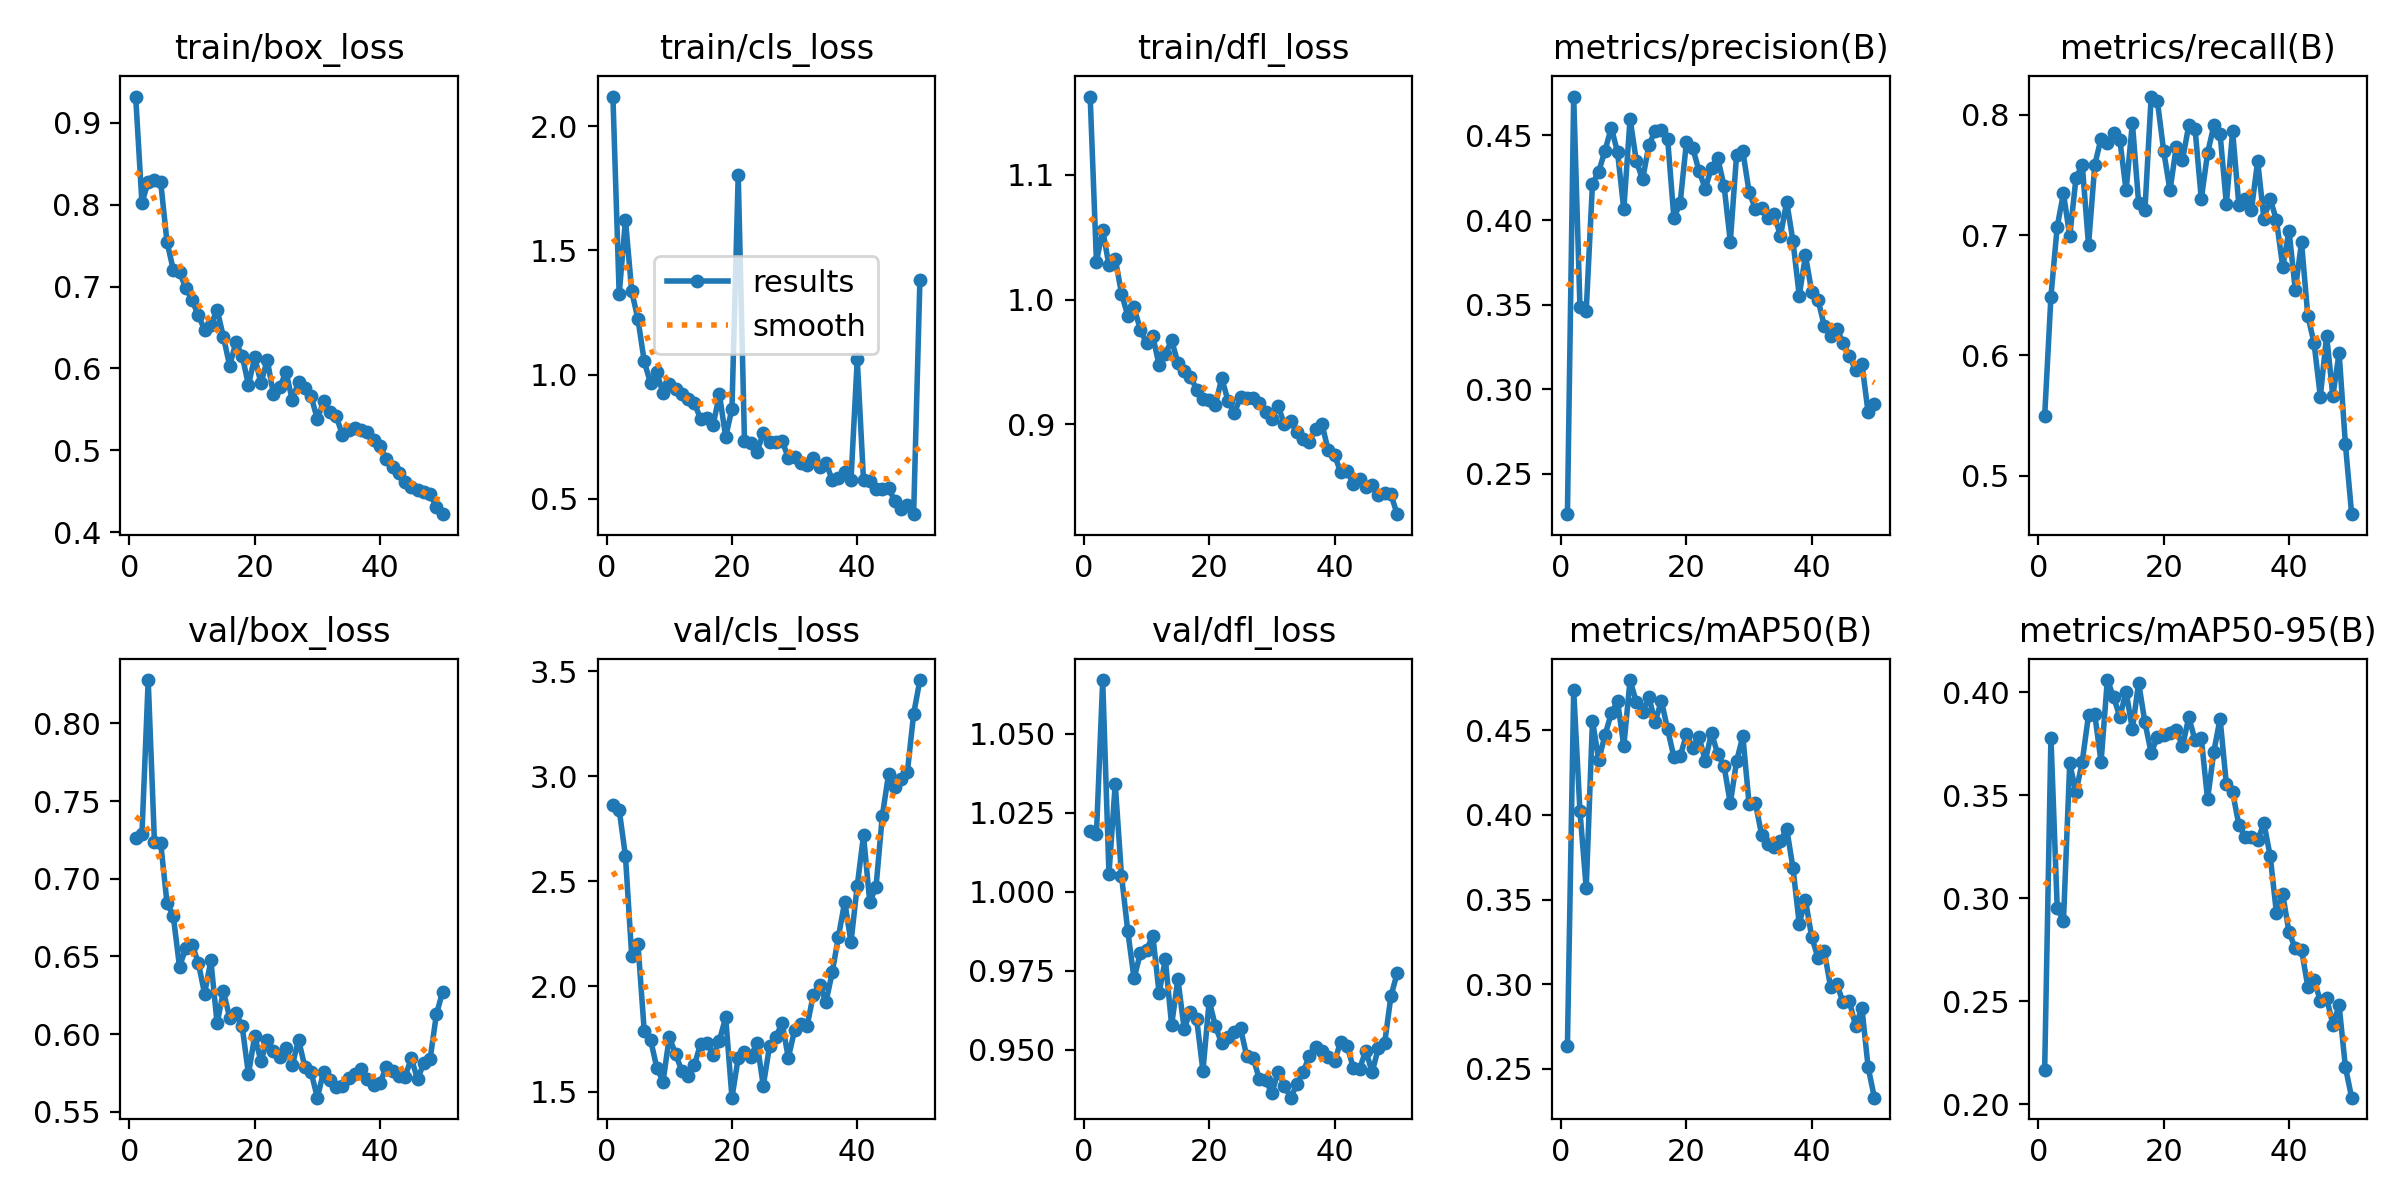

Values plotted in this chart, from the file beside it:
epoch, time, train/box_loss, train/cls_loss, train/dfl_loss, metrics/precision(B), metrics/recall(B), metrics/mAP50(B), metrics/mAP50-95(B), val/box_loss, val/cls_loss, val/dfl_loss, lr/pg0, lr/pg1, lr/pg2
1, 15.76, 0.9321, 2.12, 1.163, 0.2262, 0.5495, 0.2637, 0.2167, 0.7262, 2.865, 1.019, 0.0004695, 0.0004695, 0.0004695
2, 30, 0.8022, 1.323, 1.031, 0.4729, 0.649, 0.4735, 0.378, 0.7285, 2.84, 1.018, 0.0009271, 0.0009271, 0.0009271
3, 44.31, 0.8281, 1.624, 1.056, 0.3487, 0.707, 0.4021, 0.2955, 0.8278, 2.621, 1.067, 0.001366, 0.001366, 0.001366
4, 58.75, 0.8304, 1.335, 1.028, 0.3463, 0.7349, 0.3566, 0.289, 0.7234, 2.146, 1.006, 0.001344, 0.001344, 0.001344
5, 73.07, 0.8271, 1.222, 1.033, 0.4214, 0.6991, 0.4557, 0.3655, 0.7228, 2.2, 1.034, 0.001316, 0.001316, 0.001316
6, 87.02, 0.7546, 1.052, 1.005, 0.4286, 0.7476, 0.4323, 0.3515, 0.6844, 1.788, 1.005, 0.001288, 0.001288, 0.001288
7, 101, 0.7205, 0.9657, 0.9873, 0.441, 0.7587, 0.4471, 0.3664, 0.676, 1.748, 0.9877, 0.001259, 0.001259, 0.001259
8, 114.9, 0.7174, 1.008, 0.994, 0.4546, 0.6917, 0.46, 0.3889, 0.6434, 1.615, 0.9726, 0.001231, 0.001231, 0.001231
9, 128.8, 0.6986, 0.924, 0.976, 0.4401, 0.7586, 0.4671, 0.3892, 0.6552, 1.548, 0.9805, 0.001203, 0.001203, 0.001203
10, 143.1, 0.6834, 0.9617, 0.965, 0.4062, 0.7804, 0.4406, 0.3661, 0.6576, 1.759, 0.9816, 0.001174, 0.001174, 0.001174
11, 157.1, 0.6647, 0.9434, 0.971, 0.4598, 0.7771, 0.4796, 0.4059, 0.6459, 1.679, 0.9862, 0.001146, 0.001146, 0.001146
12, 171.3, 0.6473, 0.9233, 0.9474, 0.4348, 0.7849, 0.4666, 0.3977, 0.626, 1.598, 0.968, 0.001118, 0.001118, 0.001118
13, 185.2, 0.6532, 0.9002, 0.9565, 0.424, 0.7792, 0.4607, 0.388, 0.6474, 1.574, 0.9787, 0.001089, 0.001089, 0.001089
14, 199.4, 0.6715, 0.886, 0.9675, 0.4441, 0.7372, 0.4695, 0.4002, 0.6069, 1.626, 0.9578, 0.001061, 0.001061, 0.001061
15, 213.1, 0.6388, 0.82, 0.9494, 0.4527, 0.7936, 0.4548, 0.3821, 0.6275, 1.728, 0.9725, 0.001033, 0.001033, 0.001033
16, 227.4, 0.6034, 0.8251, 0.9431, 0.4534, 0.7264, 0.4673, 0.4046, 0.6107, 1.733, 0.9567, 0.001005, 0.001005, 0.001005
17, 241.7, 0.6317, 0.7978, 0.9384, 0.4479, 0.7207, 0.4504, 0.3854, 0.6137, 1.672, 0.9621, 0.0009763, 0.0009763, 0.0009763
18, 255.7, 0.6156, 0.9199, 0.928, 0.4009, 0.8154, 0.4341, 0.3706, 0.605, 1.743, 0.9597, 0.000948, 0.000948, 0.000948
19, 269.5, 0.5798, 0.7482, 0.9207, 0.4103, 0.8113, 0.4346, 0.3783, 0.5743, 1.854, 0.9434, 0.0009197, 0.0009197, 0.0009197
20, 283.5, 0.6138, 0.8623, 0.9196, 0.4461, 0.77, 0.4475, 0.379, 0.5987, 1.471, 0.9656, 0.0008914, 0.0008914, 0.0008914
21, 297.3, 0.5819, 1.804, 0.9157, 0.4425, 0.7373, 0.4396, 0.3801, 0.5825, 1.66, 0.9575, 0.0008631, 0.0008631, 0.0008631
22, 311, 0.6104, 0.7309, 0.9374, 0.4291, 0.7733, 0.4461, 0.3819, 0.5963, 1.69, 0.9521, 0.0008348, 0.0008348, 0.0008348
23, 325.1, 0.5683, 0.725, 0.9189, 0.4185, 0.7625, 0.4318, 0.3737, 0.5893, 1.665, 0.9541, 0.0008065, 0.0008065, 0.0008065
24, 339.5, 0.5772, 0.6874, 0.9092, 0.4309, 0.7914, 0.4484, 0.3878, 0.5854, 1.733, 0.9558, 0.0007782, 0.0007782, 0.0007782
25, 353.8, 0.5954, 0.7657, 0.9217, 0.4363, 0.7887, 0.4358, 0.3768, 0.5913, 1.528, 0.9568, 0.0007499, 0.0007499, 0.0007499
26, 367.9, 0.5614, 0.728, 0.9211, 0.4203, 0.7301, 0.4289, 0.3777, 0.5799, 1.717, 0.9479, 0.0007216, 0.0007216, 0.0007216
27, 382, 0.5836, 0.7291, 0.9213, 0.3872, 0.7681, 0.4067, 0.348, 0.5964, 1.757, 0.9476, 0.0006934, 0.0006934, 0.0006934
28, 395.9, 0.5763, 0.7335, 0.9171, 0.4384, 0.7913, 0.4317, 0.3712, 0.5789, 1.828, 0.9409, 0.0006651, 0.0006651, 0.0006651
29, 410, 0.5662, 0.6637, 0.9097, 0.4406, 0.7842, 0.4465, 0.3872, 0.5756, 1.66, 0.9405, 0.0006368, 0.0006368, 0.0006368
30, 424.1, 0.5379, 0.6663, 0.9045, 0.4165, 0.726, 0.4062, 0.3554, 0.5591, 1.793, 0.9363, 0.0006085, 0.0006085, 0.0006085
31, 438.2, 0.5602, 0.6454, 0.9148, 0.4066, 0.7865, 0.4071, 0.3515, 0.5758, 1.823, 0.9432, 0.0005802, 0.0005802, 0.0005802
32, 452.2, 0.5469, 0.635, 0.9002, 0.4071, 0.7248, 0.3882, 0.3356, 0.5703, 1.814, 0.9387, 0.0005519, 0.0005519, 0.0005519
33, 466.6, 0.5417, 0.6617, 0.9029, 0.4009, 0.7302, 0.383, 0.3299, 0.566, 1.962, 0.9349, 0.0005236, 0.0005236, 0.0005236
34, 480.8, 0.519, 0.6272, 0.8937, 0.4036, 0.7212, 0.3812, 0.3299, 0.5668, 2.007, 0.9392, 0.0004953, 0.0004953, 0.0004953
35, 495.4, 0.5245, 0.645, 0.8887, 0.3905, 0.7616, 0.3843, 0.3284, 0.5715, 1.925, 0.943, 0.000467, 0.000467, 0.000467
36, 510, 0.5268, 0.5757, 0.8863, 0.4108, 0.7132, 0.3919, 0.3365, 0.5741, 2.067, 0.9483, 0.0004387, 0.0004387, 0.0004387
37, 524.3, 0.5254, 0.5818, 0.8966, 0.3875, 0.7302, 0.3687, 0.3205, 0.5777, 2.238, 0.9511, 0.0004104, 0.0004104, 0.0004104
38, 538.3, 0.5227, 0.607, 0.9003, 0.3554, 0.7124, 0.3358, 0.2927, 0.5713, 2.403, 0.9497, 0.0003821, 0.0003821, 0.0003821
39, 552.8, 0.5128, 0.5743, 0.8793, 0.3791, 0.6736, 0.3495, 0.302, 0.5674, 2.211, 0.9476, 0.0003538, 0.0003538, 0.0003538
40, 566.9, 0.5053, 1.061, 0.8754, 0.3575, 0.7038, 0.3277, 0.2836, 0.5684, 2.48, 0.9464, 0.0003255, 0.0003255, 0.0003255
41, 581.7, 0.4892, 0.5736, 0.8617, 0.3529, 0.6547, 0.3156, 0.2757, 0.5789, 2.719, 0.9527, 0.0002972, 0.0002972, 0.0002972
42, 595.8, 0.4794, 0.5693, 0.8627, 0.3374, 0.6939, 0.3194, 0.275, 0.5763, 2.401, 0.9514, 0.0002689, 0.0002689, 0.0002689
43, 609.4, 0.4726, 0.5407, 0.8523, 0.3313, 0.633, 0.2985, 0.2572, 0.5728, 2.475, 0.9444, 0.0002406, 0.0002406, 0.0002406
44, 623.3, 0.4615, 0.5403, 0.8566, 0.3358, 0.6102, 0.3, 0.2606, 0.5726, 2.812, 0.944, 0.0002123, 0.0002123, 0.0002123
45, 637, 0.4552, 0.5413, 0.8497, 0.3272, 0.5657, 0.2894, 0.2502, 0.5845, 3.01, 0.9498, 0.0001841, 0.0001841, 0.0001841
46, 651.2, 0.4512, 0.4913, 0.8512, 0.3196, 0.6164, 0.2901, 0.2517, 0.5708, 2.949, 0.943, 0.0001558, 0.0001558, 0.0001558
47, 665.2, 0.4495, 0.4585, 0.8439, 0.3115, 0.5664, 0.2753, 0.2388, 0.5816, 2.985, 0.9506, 0.0001275, 0.0001275, 0.0001275
48, 679.2, 0.4462, 0.4739, 0.8454, 0.3152, 0.6019, 0.2862, 0.248, 0.5839, 3.019, 0.952, 9.91726e-05, 9.91726e-05, 9.91726e-05
49, 693.4, 0.4307, 0.4373, 0.844, 0.2863, 0.5262, 0.251, 0.2182, 0.6127, 3.297, 0.9669, 7.08784e-05, 7.08784e-05, 7.08784e-05
50, 707.1, 0.422, 1.381, 0.8281, 0.2916, 0.4679, 0.233, 0.2033, 0.6273, 3.458, 0.9743, 4.25842e-05, 4.25842e-05, 4.25842e-05
